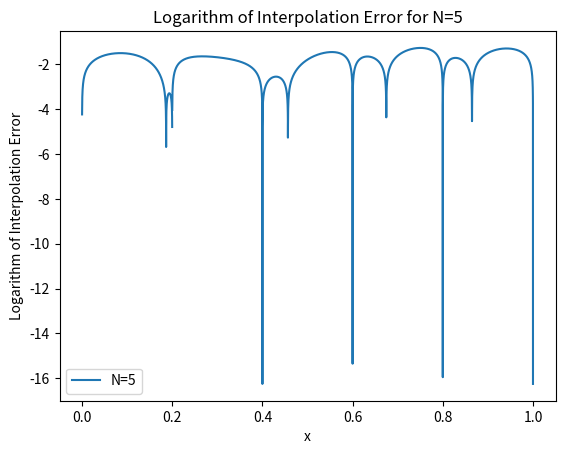
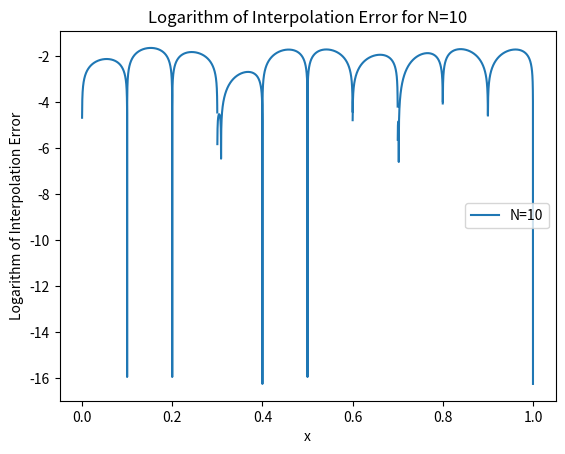
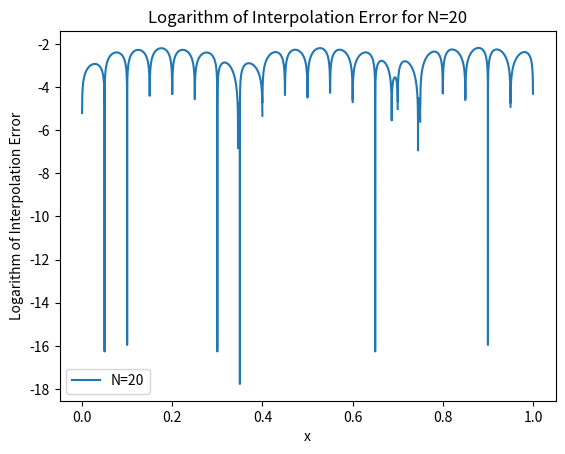
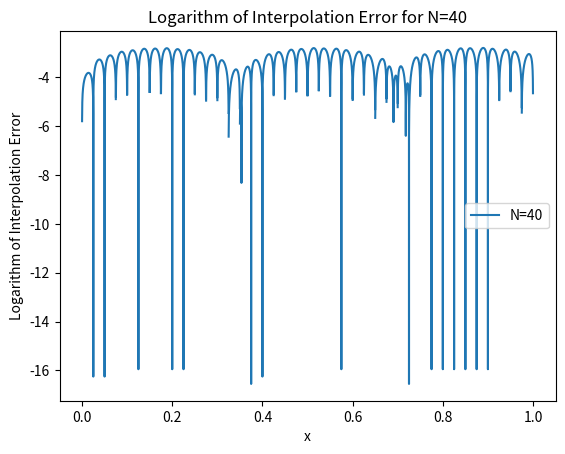

These figures' Python source, in order:
import matplotlib.pyplot as plt
import numpy as np
import math
from numpy.linalg import norm

def driver():
    f = lambda x: np.sin(9*x)
    a = 0
    b = 1

    N_points = [5, 10, 20, 40]

    for N in N_points:
        ''' create equispaced points'''
        xint = np.linspace(a, b, N+1)
        yint = f(xint)

        ''' create points you want to evaluate at'''
        Neval = 10000
        xeval = np.linspace(xint[0], xint[N], Neval+1)

        (M, C, D) = create_natural_spline(yint, xint, N)

        yeval = eval_cubic_spline(xeval, Neval, xint, N, M, C, D)

        ''' evaluate f at the evaluation points'''
        fex = f(xeval)

        err = abs(yeval - fex)
        log_err = np.log10(err)

        plt.figure()
        plt.plot(xeval, log_err, label='N={}'.format(N))
        plt.xlabel('x')
        plt.ylabel('Logarithm of Interpolation Error')
        plt.title('Logarithm of Interpolation Error for N={}'.format(N))
        plt.legend()
        plt.show()

def create_natural_spline(yint, xint, N):
    # create the right  hand side for the linear system
    b = np.zeros(N+1)
    # vector values
    h = np.zeros(N+1)
    for i in range(1, N):
        hi = xint[i] - xint[i-1]
        hip = xint[i+1] - xint[i]
        b[i] = (yint[i+1] - yint[i]) / hip - (yint[i] - yint[i-1]) / hi
        h[i-1] = hi
        h[i] = hip

    # create matrix so you can solve for the M values
    A = np.identity(N+1)

    for i in range(1, N):
        A[i][i - 1] = h[i - 1] / 3
        A[i][i] = (h[i - 1] + h[i]) / 3
        A[i][i + 1] = h[i] / 3

    Ainv = np.linalg.inv(A)

    M = Ainv @ b

    # Create the linear coefficients
    C = np.zeros(N)
    D = np.zeros(N)
    for j in range(N):
        C[j] = yint[j] / h[j] - h[j] * M[j] / 6
        D[j] = yint[j + 1] / h[j] - h[j] * M[j + 1] / 6
    return M, C, D

def eval_local_spline(xeval, xi, xip, Mi, Mip, C, D):
    # Evaluates the local spline
    hi = xip - xi
    yeval = 1 / hi * (-Mi * (xeval - xip) ** 3 / 6 + Mip * (xeval - xi) ** 3 / 6) - C * (xeval - xip) + D * (xeval - xi)
    return yeval

def eval_cubic_spline(xeval, Neval, xint, Nint, M, C, D):
    yeval = np.zeros(Neval + 1)

    for j in range(Nint):
        atmp = xint[j]
        btmp = xint[j + 1]

        ind = np.where((xeval >= atmp) & (xeval <= btmp))
        xloc = xeval[ind]

        yloc = eval_local_spline(xloc, atmp, btmp, M[j], M[j + 1], C[j], D[j])
        yeval[ind] = yloc

    return yeval

driver()
